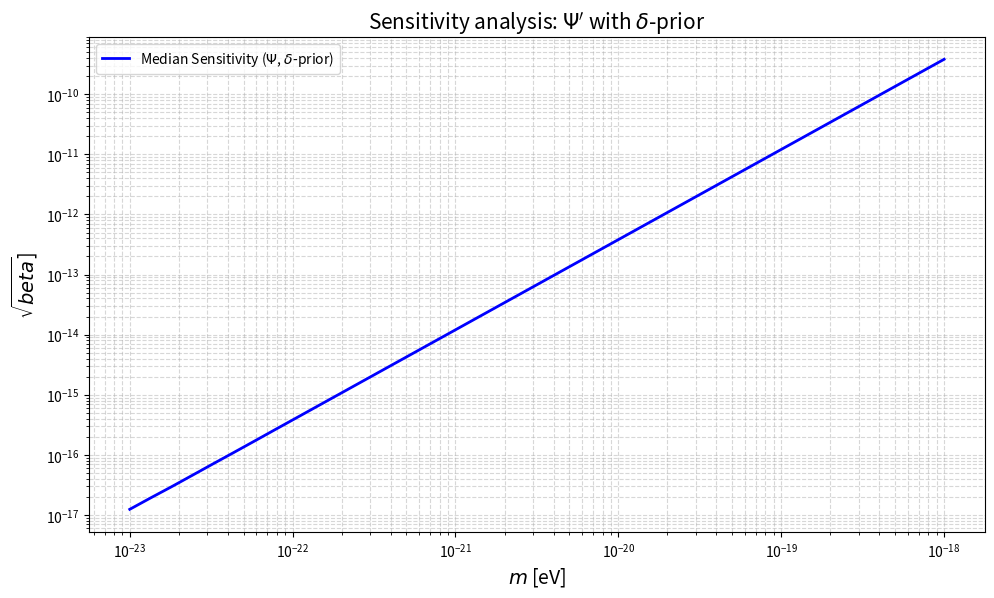

Write Python code to recreate this figure.
import numpy as np
import matplotlib.pyplot as plt
from tqdm import tqdm
import warnings
from scipy.integrate import IntegrationWarning

def choose_dt(t_obs, p_b, m_dm):
    """
    Dynamically selects a time step (dt) to ensure we don't under-sample 
    either the orbital frequency or the dark matter oscillation frequency.
    """
    w_b = 2 * np.pi / p_b
    # Period of the DM field oscillation (T = 2pi/m)
    t_m = (2 * np.pi / m_dm) if m_dm > 0 else t_obs
    t_2m = t_m / 2.0
    t_wb = 2 * np.pi / w_b
    
    # We want enough points to resolve the fastest oscillation
    dt_freq = min(t_m, t_2m, t_wb) / 200.0
    dt_cap = t_obs / 20000.0
    dt = min(dt_freq, dt_cap)
    # Safety floor to avoid infinite loops/memory issues
    dt = max(dt, t_obs / 400000.0)
    return dt

# --- Physical Constants & Setup ---
# Local Dark Matter density converted to natural units
dm_density = 0.3 * 4.09351499910375e55 

# Range of DM masses to scan (from 10^-23 to 10^-18 eV)
masses_ev = np.logspace(-23, -18, num=40)
# Converting masses to seconds^-1 (natural units)
m_seconds = masses_ev * 1.51926760385984e15

# Pulsar Dataset: (Pb [days], x [lt-s], ecc, Tasc [MJD], precision [us], Tobs [yrs], cadence)
# This list represents the timing properties of the binary pulsars we are analyzing.
pulsars_data = [
    (67.83, 32.34, 7.5e-5, 53420.49, 0.21, 15.47, 1381),
    (0.7, 8.82e-2, 7.1e-6, 55186.11342080, 14.18, 4.5, 663.6),
    (6.8, 1.02e+01, 7.865e-6, 56102.4, 7.86, 15.5, 1201.9),
    (10.2, 2.82e+00, 5.15e-6, 56104.2, 7.94, 15.5, 1663.6),
    (2.9, 2.31e+00, 3.21e-6, 58204.8, 5.25, 15.6, 890.2),
    (4.8, 4.05e+00, 4.75e-6, 58223.9, 4.75, 4.6, 115),
    (4.9, 2.46e+00, 4.5e-6, 58319.2, 12.36, 3.6, 608.7),
    (0.7, 3.72e+00, 3.5e-6, 58431.4, 8.14, 3.5, 1965.9),
    (12.3, 9.23e+00, 3.29e-6, 56211.1, 3.29, 15.6, 497.8),
    (1.2, 1.19e+00, 3.83e-6, 56308.0, 2.68, 8.3, 421.9),
    (8.7, 1.13e+01, 3.23e-6, 56300.8, 3.23, 11.5, 1598.2),
    (32.0, 6.42e+00, 3.11e-6, 56109.4, 5.76, 7.1, 1061.4),
    (6.7, 1.62e+00, 2.94e-6, 57431.5, 1.59, 9.1, 817.2),
    (15.4, 1.22e+01, 3.85e-6, 57785.2, 13.85, 6.3, 1385.5),
    (6.3, 1.56e+00, 3.13e-6, 58312.6, 3.12, 3.5, 1523.3),
    (4.8, 3.98e+00, 4.42e-6, 58312.5, 4.44, 6.3, 2123.5),
    (0.1, 1.82e-03, 15.8e-6, 58314.0, 15.8, 3.4, 1846.1),
    (2.2, 2.32e+00, 3.26e-6, 56196.4, 2.98, 3.6, 686.5),
    (1.2, 1.00e+00, 3.3e-6, 56060.7, 3.26, 15.0, 1138.4),
    (16.3, 1.10e+01, 3.27e-6, 56040.5, 2.4, 11, 506.8),
    (3.3, 3.43e+01, 7.1e-6, 56150.0, 5.06, 10.7, 819),
    (1.5, 1.90e+00, 7.45e-6, 56121.0, 1.18, 15.5, 2261.6),
    (0.3, 7.35e-02, 9.41e-6, 58328.1, 9.41, 3.4, 1451.1)
]

# --- Monte Carlo Realizations ---
# We want to account for the stochastic nature of the DM field (amplitude and phase)
n_realizations = 1
random_params = {}
for i, _ in enumerate(pulsars_data):
    np.random.seed(i) # Ensuring reproducibility per pulsar
    # Raleigh distribution for amplitude, Uniform for phase
    r_vals = np.random.rayleigh(1/np.sqrt(2), size=n_realizations)
    gamma_vals = np.random.uniform(0, 2*np.pi, size=n_realizations)
    random_params[i] = (r_vals, gamma_vals)

warnings.filterwarnings("ignore", category=IntegrationWarning)

# Bayes Factor threshold for sensitivity
log_b = np.log(1000.0) 
all_betas = np.full((n_realizations, len(masses_ev)), np.nan)

# --- Main Calculation Loop ---
# Here we iterate over the DM mass range and calculate the sensitivity 
# for each stochastic realization across the whole pulsar array.
for i_m, m in enumerate(tqdm(m_seconds, desc="Calculating sensitivity (all realizations)")):
    phi0 = np.sqrt(2 * dm_density) / m
    sum_u_r = np.zeros(n_realizations)

    for j, (pb_days, a1, e, t_asc_mjd, eps_us, t_obs_yrs, n_dot) in enumerate(pulsars_data):
        # Unit conversions to SI/Seconds
        pb_sec = pb_days * 24 * 3600.0
        x_sec = a1
        epsilon_sec = eps_us * 1e-6
        t_obs_sec = t_obs_yrs * 365.0 * 24.0 * 3600.0
        n_dot_sec = n_dot / (365.0 * 24.0 * 3600.0)
        t_asc_sec = t_asc_mjd * 24.0 * 3600.0

        w_b = 2 * np.pi / pb_sec
        # Variance associated with the timing noise/precision
        var_psi = 2.0 * epsilon_sec**2 / (n_dot_sec * x_sec**2)

        # Time grid setup for integration
        dt = choose_dt(t_obs_sec, pb_sec, m)
        n_t = int(np.ceil(t_obs_sec / dt)) + 1
        t = np.linspace(0.0, t_obs_sec, n_t)

        # Basis functions for the timing model (polynomial subtraction)
        # We define these to account for the fitting of orbital parameters
        f1 = t - t_obs_sec / 2.0
        f2 = np.full_like(t, t_obs_sec)
        f0 = t**2 / t_obs_sec - t + t_obs_sec / 6.0

        norm0 = np.trapz(f0**2, t)
        norm1 = np.trapz(f1**2, t)
        norm2 = np.trapz(f2**2, t)

        const = (11.0 / 16.0) * w_b * (phi0**2) / m 
        r_vals, gamma_vals = random_params[j]

        for r in range(n_realizations):
            rf = r_vals[r]
            gf = gamma_vals[r]
            
            # The DM-induced signal in the orbital phase
            h_signal = const * (rf**2) * (np.sin(2.0*m*t + 2.0*gf) - np.sin(2.0*m*t_asc_sec + 2.0*gf))

            # Projecting the signal onto the timing model basis to find the residuals
            i0 = np.trapz(f0 * h_signal, t)
            i1 = np.trapz(f1 * h_signal, t)
            i2 = np.trapz(f2 * h_signal, t)

            # Gram-Schmidt-like subtraction of the fitted components
            g_h_psi = h_signal - f0*(i0/norm0) - f1*(i1/norm1) - f2*(i2/norm2)

            # Summing up the signal-to-noise contribution (u_psi)
            u_psi = np.trapz(g_h_psi**2, t) / (2.0 * var_psi)
            sum_u_r[r] += u_psi

    # Solve for the coupling strength beta (Lambda^-1) at the Bayes threshold
    with np.errstate(divide="ignore", invalid="ignore"):
        beta_r = np.sqrt(log_b / sum_u_r)

    # Conversion back to GeV^-2
    conversion_factor = 2.30817405213802e48
    all_betas[:, i_m] = beta_r * conversion_factor

# --- Data Export & Saving ---
# Saving all realizations to an npz file, clarifying variable psi and delta prior
np.savez("beta_psi_delta_all_realizations.npz", masses=masses_ev, betas=all_betas)

median_beta = np.nanmedian(all_betas, axis=0)
np.savetxt(
    "beta_vs_mass_psi_delta_median.txt",
    np.column_stack((masses_ev, median_beta)),
    header="mass (eV) / median_beta (GeV^-2) [Variable: psi, Prior: delta]",
    fmt="%.5e"
)

# --- Plotting Results ---
plt.figure(figsize=(10, 6), dpi=300)
for r in range(n_realizations):
    # Plotting individual realizations with low alpha
    plt.loglog(masses_ev, np.sqrt(all_betas[r, :]), lw=1, alpha=0.3, color='gray')

# Plot the median sensitivity as the primary result
plt.loglog(masses_ev, np.sqrt(median_beta), lw=2, color='blue', label=r'Median Sensitivity ($\Psi$, $\delta$-prior)')

plt.xlabel("$m$ [eV]", fontsize=14)
plt.ylabel(r"$\sqrt{beta}$]", fontsize=14)
plt.title(r"Sensitivity analysis: $\Psi'$ with $\delta$-prior", fontsize=15)
plt.grid(True, which="both", ls="--", alpha=0.5)
plt.legend()
plt.tight_layout()

# Save the plot with a descriptive name
plt.savefig("dm_sensitivity_psi_delta_plot.pdf")
plt.show()
